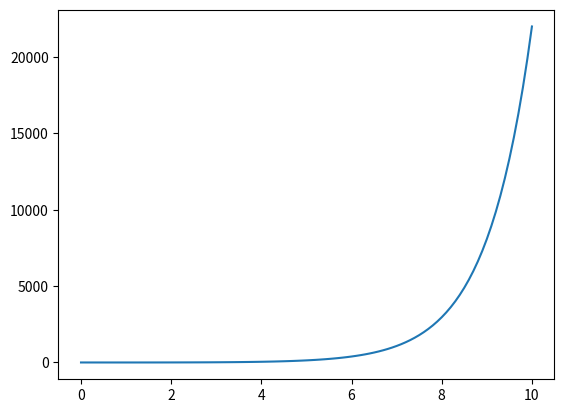

Here is the Python script that generated this plot:
from numpy import array, zeros, exp, abs
from numpy.linalg import norm
import matplotlib.pyplot as plt


################################################## FUNCIONES #######################################################
# Función con el punto y la derivada
def Newton(F, x_0, Fp, tolerancia=1e-8):
    xn = x_0
    Error = tolerancia + 1 # Valor incial del error, grande
    
    while Error > tolerancia:
        xn1 = xn - F(xn)/Fp(xn)
        Error = abs(xn1 - xn)
       # print("xn =", xn, "xn1 - xn =", xn1 - xn)
        xn = xn1
        
    return xn


# Función que Newton aproximará
def jorge(x):
    return exp(x)  - 2 * x - 2

def jorgep(x):
    return exp(x)  - 2 * x

# Defición de la función partición
def partition(a, b, N):
    t = zeros(N + 1) 
    for i in range (0, N+1):
        t[i] = a + i * (b - a) / N # Esto es lo que hace el comando linspace
    return (t)


################################################### CÓDIGO #########################################################
# Llamadas
# solution = Newton(F=jorge, x_0=10, Fp=jorge, tolerancia=1e-8)
# print("La solución es:", solution)

x = partition(a=0, b=10, N=100)
y = jorge(x) # Esto se puede hacer porque hemos extraido la función de numpy, si se hubiera extraido de .mat no se podría hacer así, habría que ir punto a punto (pues no es vectorial)
plt.plot(x, y)
plt.show()